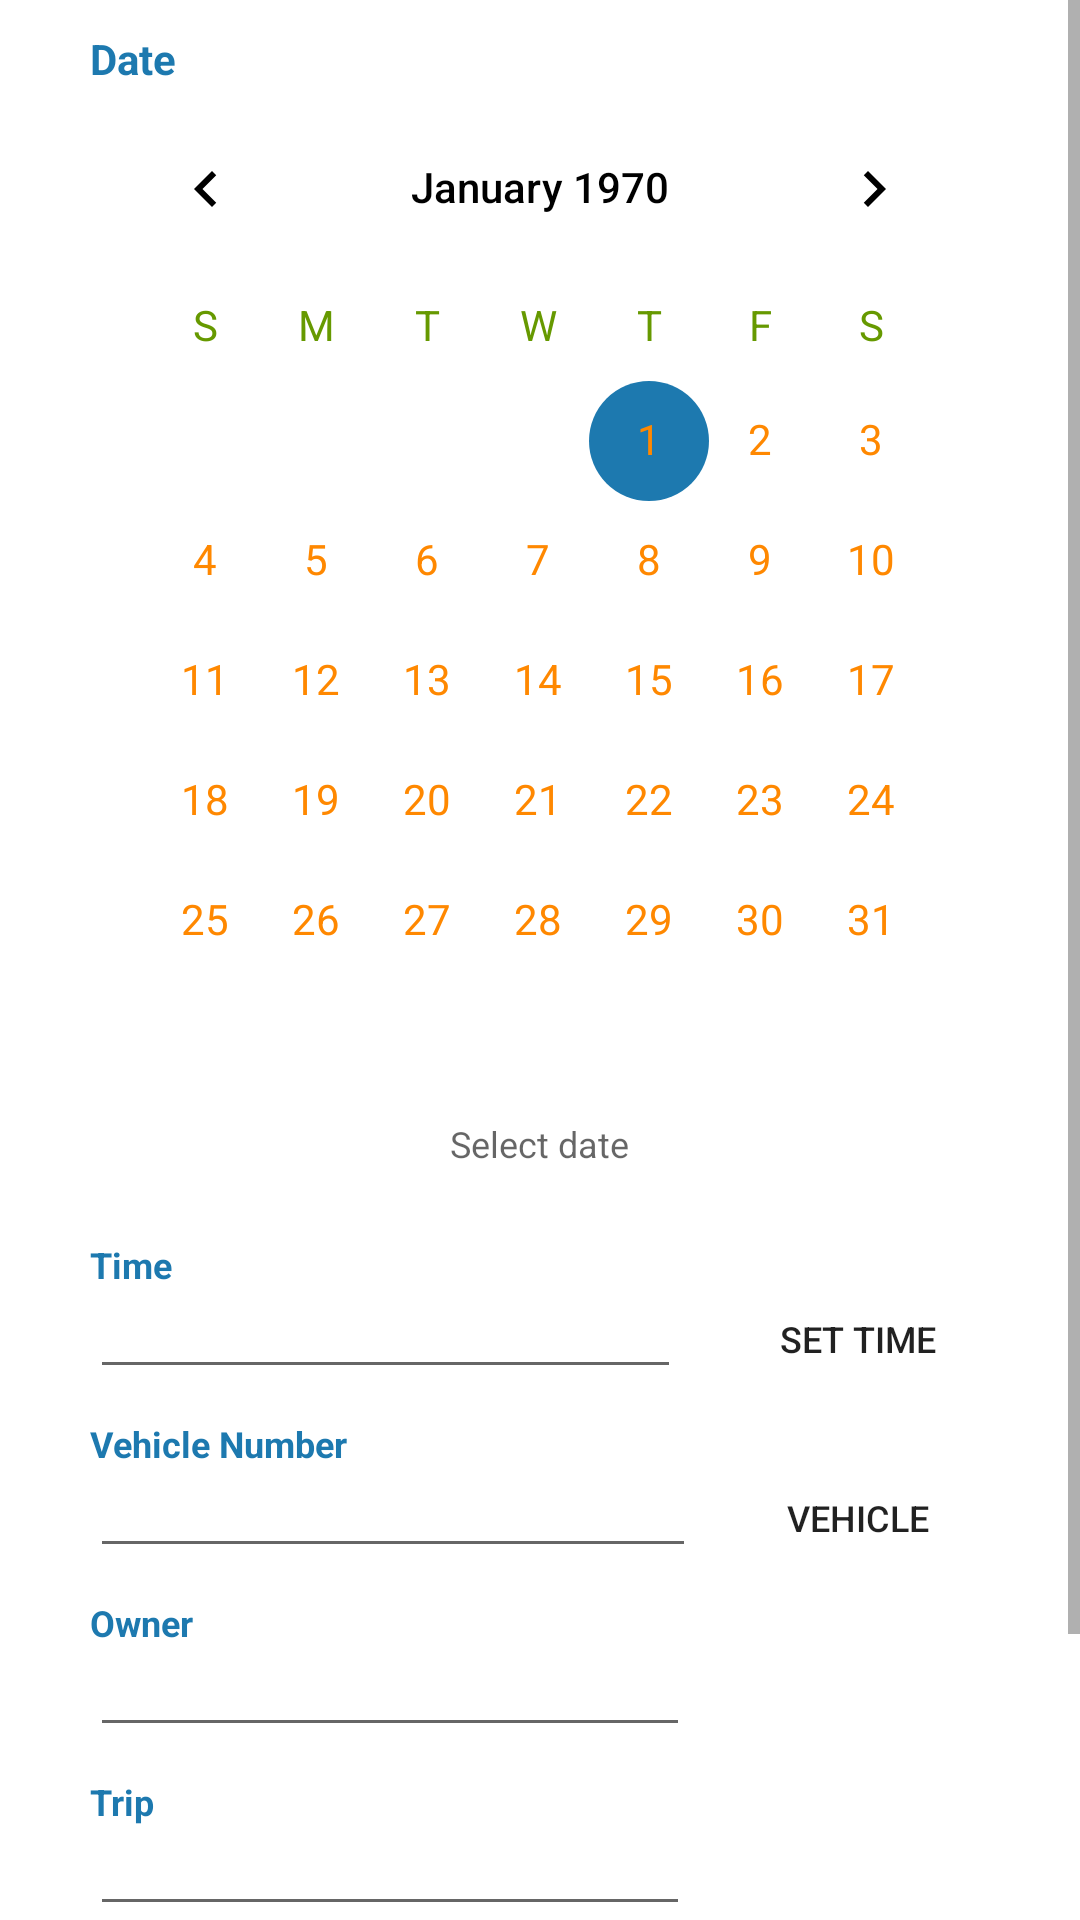

This screen was rendered from an Android layout file. Write that file and the resources it references.
<!-- AndroidManifest.xml: application theme AppTheme -->
<!-- res/layout/add_trip.xml -->
<?xml version="1.0" encoding="utf-8"?>
<ScrollView xmlns:android="http://schemas.android.com/apk/res/android"
    android:layout_width="match_parent"
    android:layout_height="match_parent"
    xmlns:app="http://schemas.android.com/apk/res-auto"
    android:background="#fff"
    android:orientation="vertical">

    <LinearLayout
        android:layout_width="match_parent"
        android:layout_height="wrap_content"
        android:layout_marginLeft="20dp"
        android:layout_marginBottom="10sp"
        android:layout_marginRight="20dp"
        android:focusable="true"
        android:focusableInTouchMode="true"
        android:orientation="vertical">
        <LinearLayout
            android:layout_width="match_parent"
            android:layout_height="wrap_content"
            android:layout_margin="10dp"
            android:focusable="true"
            android:focusableInTouchMode="true"
            android:orientation="vertical">

            <TextView
                android:layout_weight="1"
                android:layout_width="wrap_content"
                android:text="Date"
                android:textStyle="bold"
                android:textSize="14sp"
                android:textColor="@color/colorPrimary"
                android:layout_height="0dp" />

            <CalendarView
                android:id="@+id/calendar_issue2"
                android:layout_width="wrap_content"
                android:layout_height="wrap_content"
                android:layout_gravity="center"
                android:dateTextAppearance="@style/CalenderViewDateCustomText"
                android:theme="@style/CalenderViewCustom"
                android:weekDayTextAppearance="@style/CalenderViewWeekCustomText"
                app:layout_constraintBottom_toBottomOf="parent"
                app:layout_constraintLeft_toLeftOf="parent"
                app:layout_constraintRight_toRightOf="parent"
                app:layout_constraintTop_toTopOf="parent" />

            <TextView
                android:id="@+id/issue_datetext"
                android:layout_width="wrap_content"
                android:layout_height="wrap_content"
                android:layout_gravity="center"
                android:layout_marginTop="6dp"
                android:hint="Select date"
                android:nextFocusDown="@+id/time"
                android:textSize="12sp"
                android:layout_marginBottom="4sp"
                android:textStyle="normal" />

        </LinearLayout>

        <LinearLayout
            android:layout_width="match_parent"
            android:layout_height="wrap_content"
            android:layout_gravity="center"
            android:layout_marginLeft="10dp"
            android:layout_marginTop="10sp"
            android:layout_marginRight="10dp"
            android:focusable="true"
            android:focusableInTouchMode="true"
            android:gravity="center"
            android:orientation="vertical">

            <TextView
                android:layout_width="match_parent"
                android:layout_height="wrap_content"
                android:text="Time"
                android:textColor="@color/colorPrimary"
                android:textSize="12sp"
                android:textStyle="bold" />

            <LinearLayout
                android:layout_width="match_parent"
                android:layout_height="wrap_content"
                android:layout_gravity="center"
                android:focusable="true"
                android:focusableInTouchMode="true"
                android:gravity="center"
                android:orientation="horizontal">

                <EditText
                    android:id="@+id/time"
                    android:layout_width="0dp"
                    android:layout_height="wrap_content"
                    android:layout_marginLeft="0dp"
                    android:layout_marginRight="15dp"
                    android:layout_weight="1"
                    android:nextFocusDown="@+id/vehicle"
                    android:paddingLeft="6sp"
                    android:inputType="time"
                    android:singleLine="true"
                    android:textColor="@color/black"
                    android:textSize="12sp" />

                <Button
                    android:id="@+id/btn_time"
                    android:layout_width="wrap_content"
                    android:layout_height="30dp"
                    android:background="@drawable/select_button"
                    android:padding="4sp"
                    android:singleLine="true"
                    android:textSize="12sp"
                    android:text="Set Time"/>

            </LinearLayout>
        </LinearLayout>

        <LinearLayout
            android:layout_width="match_parent"
            android:layout_height="wrap_content"
            android:layout_gravity="center"
            android:layout_marginLeft="10dp"
            android:layout_marginTop="10sp"
            android:layout_marginRight="10dp"
            android:focusable="true"
            android:focusableInTouchMode="true"
            android:gravity="center"
            android:orientation="vertical">

            <TextView
                android:layout_width="match_parent"
                android:layout_height="wrap_content"
                android:text="Vehicle Number"
                android:textColor="@color/colorPrimary"
                android:textSize="12sp"
                android:textStyle="bold" />

            <LinearLayout
                android:layout_width="match_parent"
                android:layout_height="wrap_content"
                android:layout_gravity="center"
                android:focusable="true"
                android:focusableInTouchMode="true"
                android:gravity="center"
                android:orientation="horizontal">

                <EditText
                    android:id="@+id/vehicless"
                    android:layout_width="0dp"
                    android:layout_height="wrap_content"
                    android:layout_marginLeft="0dp"
                    android:layout_marginRight="10dp"
                    android:layout_weight="1"
                    android:nextFocusDown="@+id/owner"
                    android:paddingLeft="6sp"
                    android:singleLine="true"
                    android:textColor="@color/black"
                    android:textSize="12sp" />

                <Button
                    android:id="@+id/vehicle_name"
                    android:layout_width="wrap_content"
                    android:layout_height="30dp"
                    android:background="@drawable/select_button"
                    android:padding="4sp"
                    android:singleLine="true"
                    android:text="vehicle"
                    android:textSize="12sp" />

            </LinearLayout>
        </LinearLayout>
        <LinearLayout
            android:layout_width="match_parent"
            android:layout_height="wrap_content"
            android:layout_gravity="center"
            android:layout_marginLeft="10dp"
            android:layout_marginTop="10sp"
            android:layout_marginRight="10dp"
            android:focusable="true"
            android:focusableInTouchMode="true"
            android:gravity="center"
            android:orientation="vertical">

            <TextView
                android:layout_width="match_parent"
                android:layout_height="wrap_content"
                android:text="Owner"
                android:textColor="@color/colorPrimary"
                android:textSize="12sp"
                android:textStyle="bold" />

            <LinearLayout
                android:layout_width="match_parent"
                android:layout_height="wrap_content"
                android:layout_gravity="center"
                android:focusable="true"
                android:focusableInTouchMode="true"
                android:gravity="center"
                android:orientation="horizontal">

                <EditText
                    android:id="@+id/owner"
                    android:layout_width="0dp"
                    android:layout_height="wrap_content"
                    android:layout_marginLeft="0dp"
                    android:layout_marginRight="100dp"
                    android:layout_weight="1"
                    android:nextFocusDown="@+id/trip"
                    android:paddingLeft="6sp"
                    android:singleLine="true"
                    android:inputType="text"
                    android:textColor="@color/black"
                    android:textSize="12sp" />

            </LinearLayout>
        </LinearLayout>
        <LinearLayout
            android:layout_width="match_parent"
            android:layout_height="wrap_content"
            android:layout_gravity="center"
            android:layout_marginLeft="10dp"
            android:layout_marginTop="10sp"
            android:layout_marginRight="10dp"
            android:focusable="true"
            android:focusableInTouchMode="true"
            android:gravity="center"
            android:orientation="vertical">

            <TextView
                android:layout_width="match_parent"
                android:layout_height="wrap_content"
                android:text="Trip"
                android:textColor="@color/colorPrimary"
                android:textSize="12sp"
                android:textStyle="bold" />

            <LinearLayout
                android:layout_width="match_parent"
                android:layout_height="wrap_content"
                android:layout_gravity="center"
                android:focusable="true"
                android:focusableInTouchMode="true"
                android:gravity="center"
                android:orientation="horizontal">

                <EditText
                    android:id="@+id/trip"
                    android:layout_width="0dp"
                    android:layout_height="wrap_content"
                    android:layout_marginLeft="0dp"
                    android:layout_marginRight="100dp"
                    android:layout_weight="1"
                    android:nextFocusDown="@+id/submit_stock"
                    android:paddingLeft="6sp"
                    android:inputType="number"
                    android:singleLine="true"
                    android:textColor="@color/black"
                    android:textSize="12sp" />

            </LinearLayout>
        </LinearLayout>
        <LinearLayout
            android:layout_width="match_parent"
            android:layout_height="wrap_content"
            android:layout_gravity="center"
            android:layout_marginBottom="50dp"
            android:gravity="center">

            <Button
                android:id="@+id/add_trip"
                android:layout_width="match_parent"
                android:layout_height="40dp"
                android:layout_gravity="center"
                android:layout_margin="10dp"
                android:layout_marginTop="6dp"
                android:background="@drawable/select_button"
                android:text="@string/submit"
                android:textColor="@color/colorPrimary"
                android:textSize="12sp" />

        </LinearLayout>
    </LinearLayout>
</ScrollView>
<!-- resources referenced by this layout -->
<resources>
  <color name="black">#000</color>
  <color name="colorPrimary">#1D79AF</color>
  <string name="submit">SUBMIT</string>
  <style name="CalenderViewCustom" parent="Theme.AppCompat">
          <item name="colorAccent">@color/colorPrimary</item>
          <item name="colorPrimary">@android:color/darker_gray</item>
          <item name="android:textColorPrimary">@color/black</item>
      </style>
  <style name="CalenderViewDateCustomText" parent="android:TextAppearance.DeviceDefault.Small">
          <item name="android:textColor">@android:color/holo_orange_dark</item>
      </style>
  <style name="CalenderViewWeekCustomText" parent="android:TextAppearance.DeviceDefault.Small">
          <item name="android:textColor">@android:color/holo_green_dark</item>
      </style>
  <style name="AppTheme" parent="Theme.AppCompat.Light.NoActionBar">
          
          <item name="colorPrimary">@color/colorPrimary</item>
          <item name="colorPrimaryDark">@color/colorPrimaryDark</item>
          <item name="colorAccent">@color/colorPrimary</item>
          <item name="android:windowDisablePreview">true</item>
          <item name="android:windowAnimationStyle">@style/CustomActivityAnimation</item>
  
      </style>
  <color name="colorPrimaryDark">#116CA0</color>
  <style name="CustomActivityAnimation" parent="@android:style/Animation.Activity">
          <item name="android:activityOpenEnterAnimation">@anim/slide_in_right</item>
          <item name="android:activityOpenExitAnimation">@anim/slide_out_left</item>
          <item name="android:activityCloseEnterAnimation">@anim/slide_in_left</item>
          <item name="android:activityCloseExitAnimation">@anim/slide_out_right</item>
  
      </style>
</resources>
